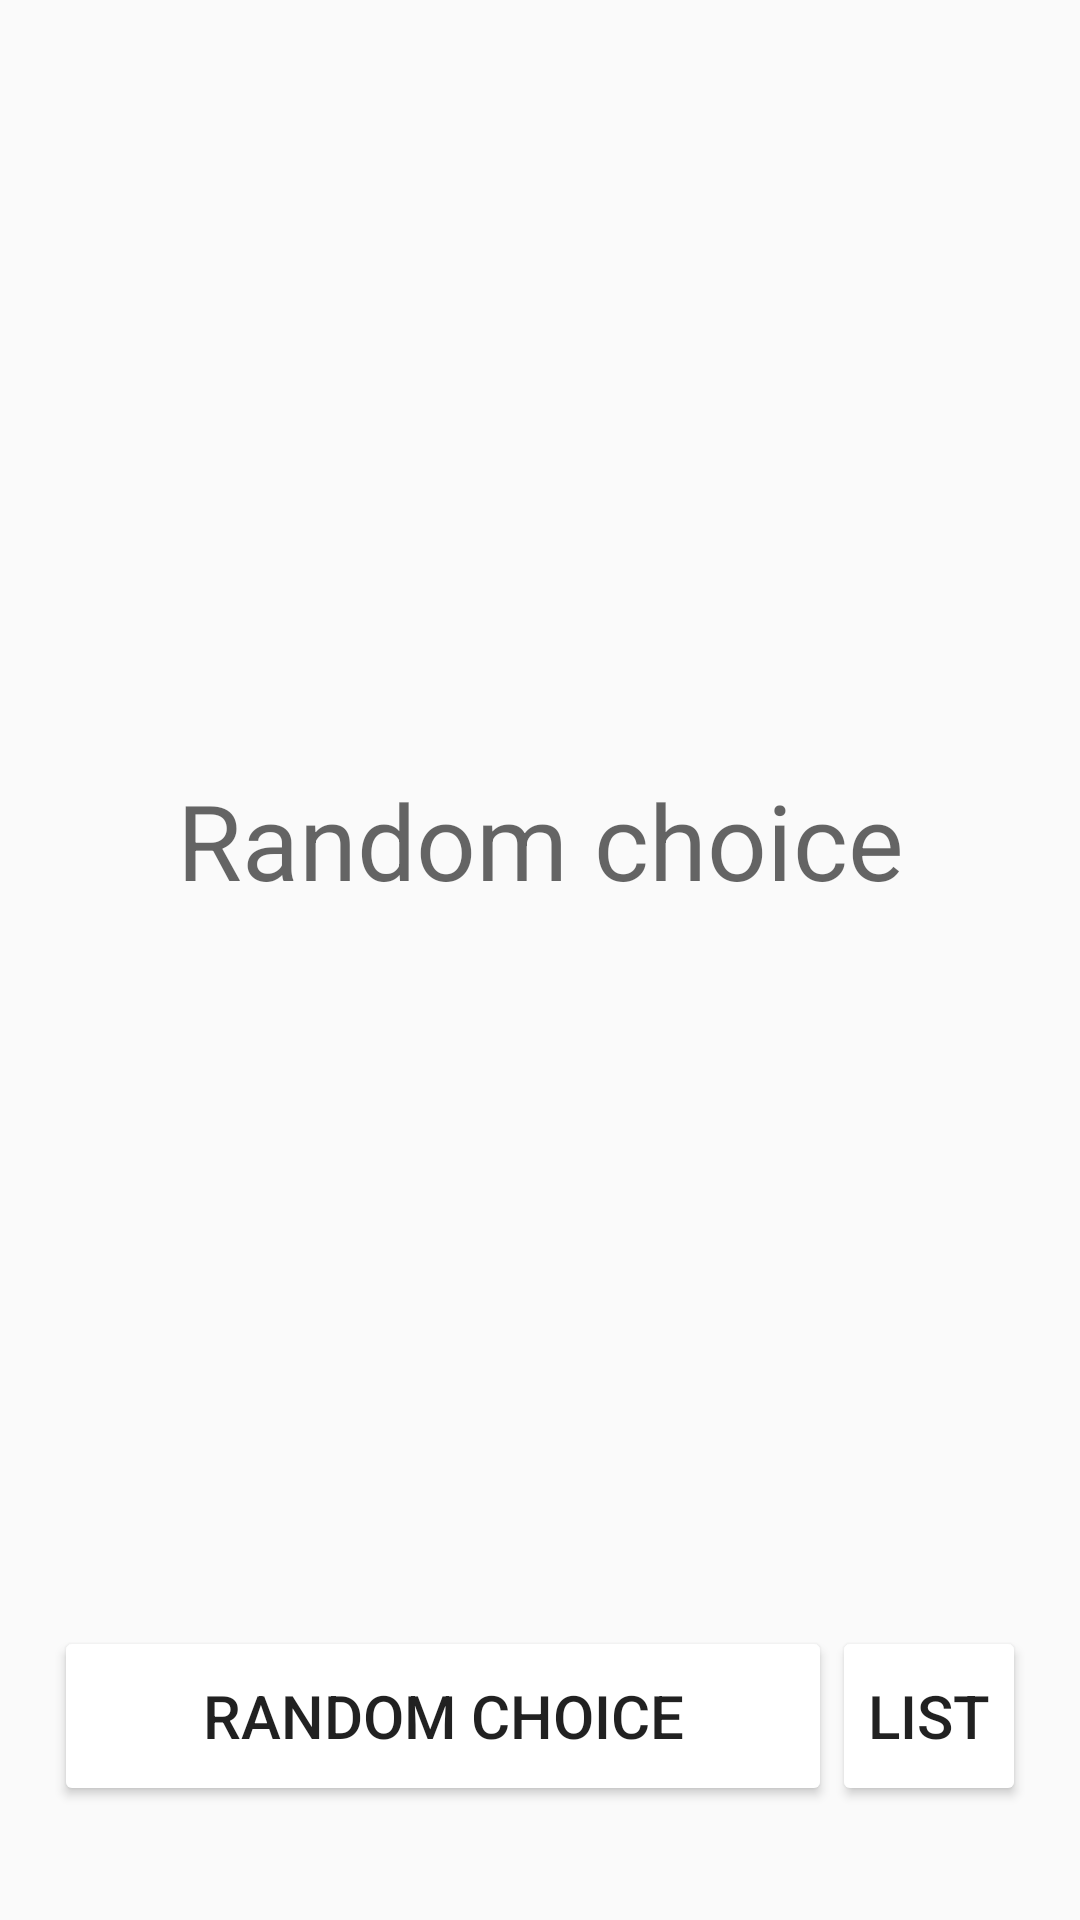

The Android layout XML behind this screen, and the referenced resources:
<!-- AndroidManifest.xml: application theme Theme.RandomPicker -->
<!-- res/layout/activity_main.xml -->
<?xml version="1.0" encoding="utf-8"?>
<LinearLayout xmlns:android="http://schemas.android.com/apk/res/android"
    xmlns:app="http://schemas.android.com/apk/res-auto"
    xmlns:tools="http://schemas.android.com/tools"
    android:layout_width="match_parent"
    android:layout_height="match_parent"
    android:orientation="vertical"
    android:padding="18dp"
    android:background="@drawable/bg"
    tools:context=".MainActivity">


    <TextView
        android:id="@+id/TV"
        android:layout_width="260dp"
        android:layout_gravity="center"
        android:layout_height="match_parent"
        android:textColor="@color/white"
        android:layout_weight="1"
        android:hint="Random choice"
        android:gravity="center"
        android:textSize="35sp" />
<LinearLayout
    android:layout_width="match_parent"
    android:layout_height="wrap_content"


    >

    <Button
        android:id="@+id/randombtn"
        android:layout_width="match_parent"
        android:layout_weight="1"
        android:textSize="20sp"
        android:text="Random Choice"
        android:layout_height="60dp"
        android:backgroundTint="@color/white"
        />
    <Button
        android:id="@+id/listBtn"
        android:layout_width="match_parent"
        android:layout_height="60dp"
        android:layout_weight="4"
        android:textSize="20sp"
        android:layout_marginBottom="20dp"
        android:backgroundTint="@color/white"

        android:text="List" />



</LinearLayout>



</LinearLayout>
<!-- resources referenced by this layout -->
<resources>
  <style name="Theme.RandomPicker" parent="Theme.AppCompat.Light.DarkActionBar">
          
          <item name="colorPrimary">@color/black</item>
          <item name="colorPrimaryDark">@color/black</item>
          <item name="colorAccent">@color/teal_200</item>
          
      </style>
  <!-- not gathered from this repository: default colours our renderer supplied (Android Studio template values) -->
  <color name="teal_200">#FF03DAC5</color>
  <color name="black">#FF000000</color>
  <color name="white">#FFFFFFFF</color>
</resources>
